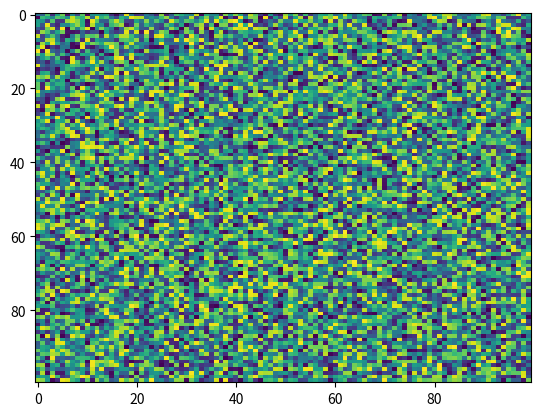

Write Python code to recreate this figure.
import matplotlib.pyplot as plt
import numpy as np
X = np.random.rand(100, 100)
plt.imshow(X, interpolation='nearest', aspect='auto', norm=None, cmap='viridis', resample=None, alpha=None, interpolation_stage=None)
